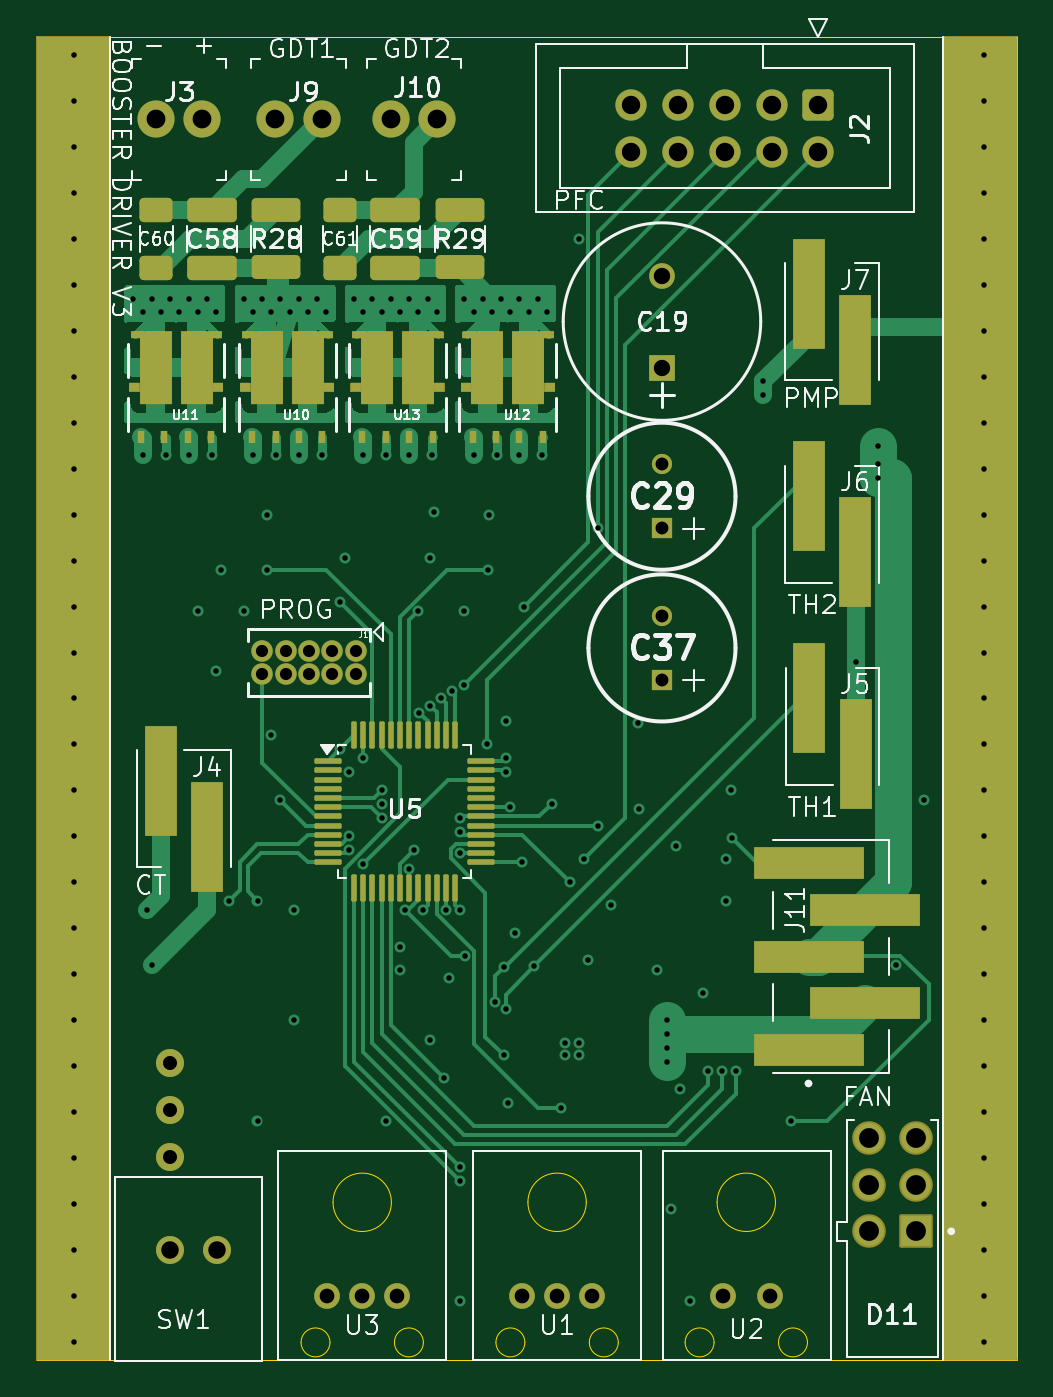
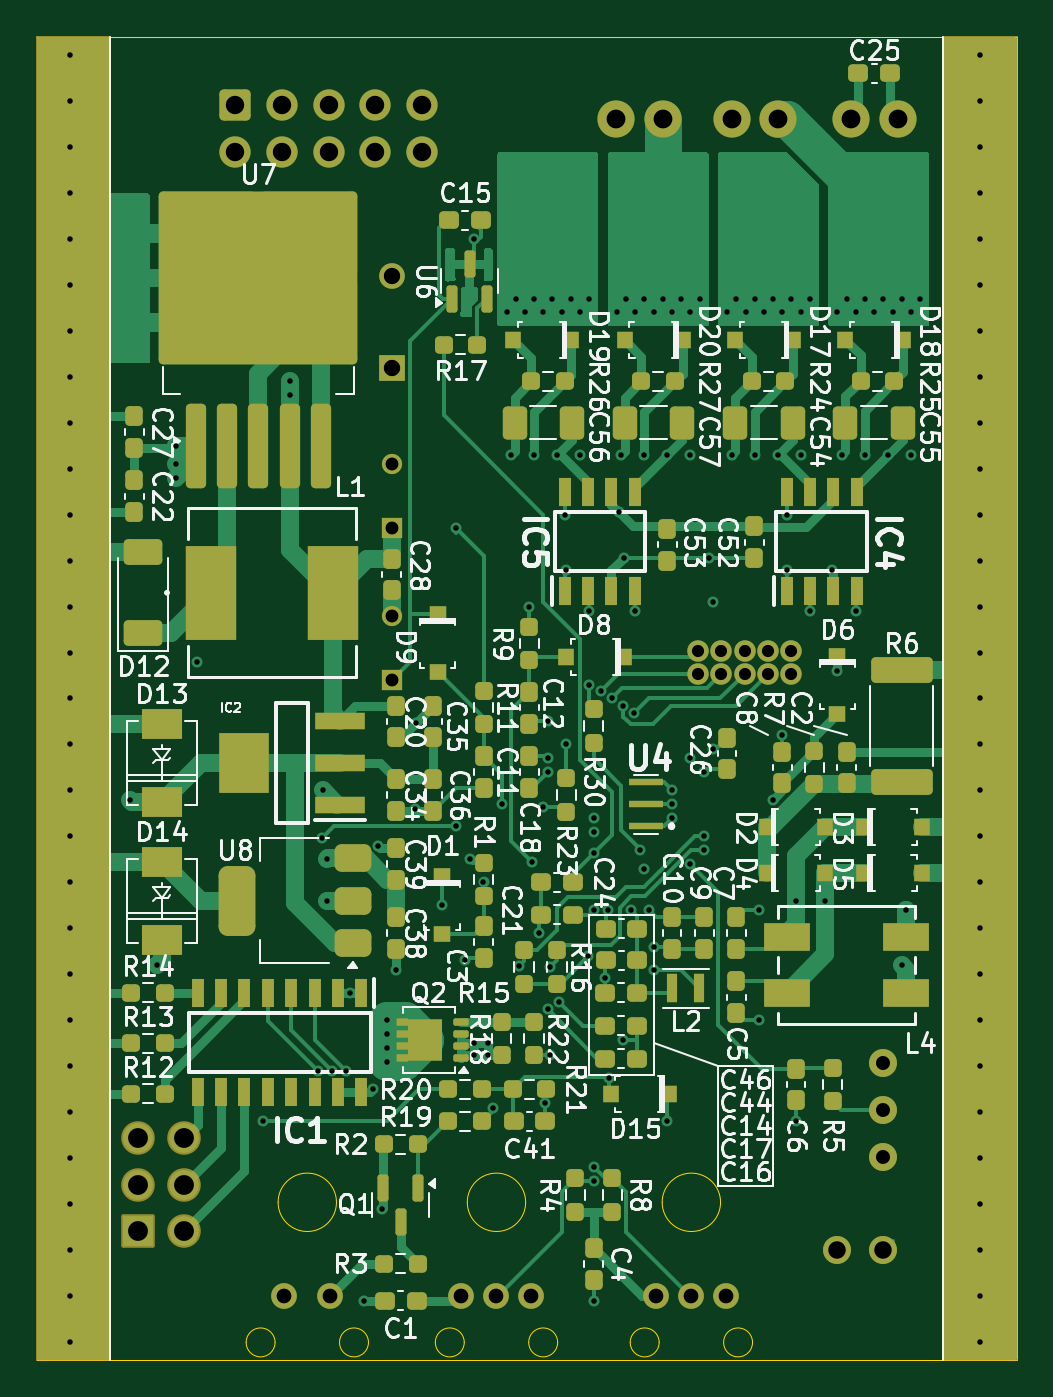
Circuit board: 12 layer files. Board 53.3 x 72.0 mm.
- bottom_copper: booster-tc-driver-B_Cu.gbr (60857 bytes)
- bottom_mask: booster-tc-driver-B_Mask.gbr (13876 bytes)
- paste: booster-tc-driver-B_Paste.gbr (11271 bytes)
- bottom_silk: booster-tc-driver-B_Silkscreen.gbr (160584 bytes)
- outline: booster-tc-driver-Edge_Cuts.gbr (1960 bytes)
- top_copper: booster-tc-driver-F_Cu.gbr (47842 bytes)
- top_mask: booster-tc-driver-F_Mask.gbr (9739 bytes)
- paste: booster-tc-driver-F_Paste.gbr (7231 bytes)
- top_silk: booster-tc-driver-F_Silkscreen.gbr (66539 bytes)
- inner_copper: booster-tc-driver-Gnd_Cu.gbr (171135 bytes)
- drill: booster-tc-driver-NPTH.drl (265 bytes)
- drill: booster-tc-driver-PTH.drl (5213 bytes)

=== bottom_copper: booster-tc-driver-B_Cu.gbr (60857 bytes, source omitted) ===
=== bottom_mask: booster-tc-driver-B_Mask.gbr (13876 bytes, source omitted) ===
=== paste: booster-tc-driver-B_Paste.gbr (11271 bytes, source omitted) ===
=== bottom_silk: booster-tc-driver-B_Silkscreen.gbr (160584 bytes, source omitted) ===
=== outline: booster-tc-driver-Edge_Cuts.gbr ===
%TF.GenerationSoftware,KiCad,Pcbnew,8.0.4*%
%TF.CreationDate,2024-11-10T12:25:31-05:00*%
%TF.ProjectId,booster-tc-driver,626f6f73-7465-4722-9d74-632d64726976,rev?*%
%TF.SameCoordinates,Original*%
%TF.FileFunction,Profile,NP*%
%FSLAX46Y46*%
G04 Gerber Fmt 4.6, Leading zero omitted, Abs format (unit mm)*
G04 Created by KiCad (PCBNEW 8.0.4) date 2024-11-10 12:25:31*
%MOMM*%
%LPD*%
G01*
G04 APERTURE LIST*
%TA.AperFunction,Profile*%
%ADD10C,0.050000*%
%TD*%
G04 APERTURE END LIST*
D10*
X16000000Y-16000000D02*
X69300000Y-16000000D01*
X69300000Y-88000000D01*
X16000000Y-88000000D01*
X16000000Y-16000000D01*
%TO.C,U3*%
X31942500Y-87022500D02*
G75*
G02*
X30367500Y-87022500I-787500J0D01*
G01*
X30367500Y-87022500D02*
G75*
G02*
X31942500Y-87022500I787500J0D01*
G01*
X35282500Y-79402500D02*
G75*
G02*
X32107500Y-79402500I-1587500J0D01*
G01*
X32107500Y-79402500D02*
G75*
G02*
X35282500Y-79402500I1587500J0D01*
G01*
X37022200Y-87022500D02*
G75*
G02*
X35447200Y-87022500I-787500J0D01*
G01*
X35447200Y-87022500D02*
G75*
G02*
X37022200Y-87022500I787500J0D01*
G01*
%TO.C,U2*%
X52832500Y-87022500D02*
G75*
G02*
X51257500Y-87022500I-787500J0D01*
G01*
X51257500Y-87022500D02*
G75*
G02*
X52832500Y-87022500I787500J0D01*
G01*
X56172500Y-79402500D02*
G75*
G02*
X52997500Y-79402500I-1587500J0D01*
G01*
X52997500Y-79402500D02*
G75*
G02*
X56172500Y-79402500I1587500J0D01*
G01*
X57912200Y-87022500D02*
G75*
G02*
X56337200Y-87022500I-787500J0D01*
G01*
X56337200Y-87022500D02*
G75*
G02*
X57912200Y-87022500I787500J0D01*
G01*
%TO.C,U1*%
X42542500Y-87022500D02*
G75*
G02*
X40967500Y-87022500I-787500J0D01*
G01*
X40967500Y-87022500D02*
G75*
G02*
X42542500Y-87022500I787500J0D01*
G01*
X45882500Y-79402500D02*
G75*
G02*
X42707500Y-79402500I-1587500J0D01*
G01*
X42707500Y-79402500D02*
G75*
G02*
X45882500Y-79402500I1587500J0D01*
G01*
X47622200Y-87022500D02*
G75*
G02*
X46047200Y-87022500I-787500J0D01*
G01*
X46047200Y-87022500D02*
G75*
G02*
X47622200Y-87022500I787500J0D01*
G01*
%TD*%
M02*

=== top_copper: booster-tc-driver-F_Cu.gbr (47842 bytes, source omitted) ===
=== top_mask: booster-tc-driver-F_Mask.gbr (9739 bytes, source omitted) ===
=== paste: booster-tc-driver-F_Paste.gbr (7231 bytes, source omitted) ===
=== top_silk: booster-tc-driver-F_Silkscreen.gbr (66539 bytes, source omitted) ===
=== inner_copper: booster-tc-driver-Gnd_Cu.gbr (171135 bytes, source omitted) ===
=== drill: booster-tc-driver-NPTH.drl ===
M48
; DRILL file {KiCad 8.0.4} date 2024-11-10T12:25:27-0500
; FORMAT={-:-/ absolute / inch / decimal}
; #@! TF.CreationDate,2024-11-10T12:25:27-05:00
; #@! TF.GenerationSoftware,Kicad,Pcbnew,8.0.4
; #@! TF.FileFunction,NonPlated,1,4,NPTH
FMAT,2
INCH
%
G90
G05
M30

=== drill: booster-tc-driver-PTH.drl (5213 bytes, source omitted) ===
